Run: headless pygame with SDL's dummy video driver; simulated clock (each Clock.tick advances the game by its frame time, no real sleeping); random seed 0; keys injected as events and as key.get_pressed() state; no mouse input.
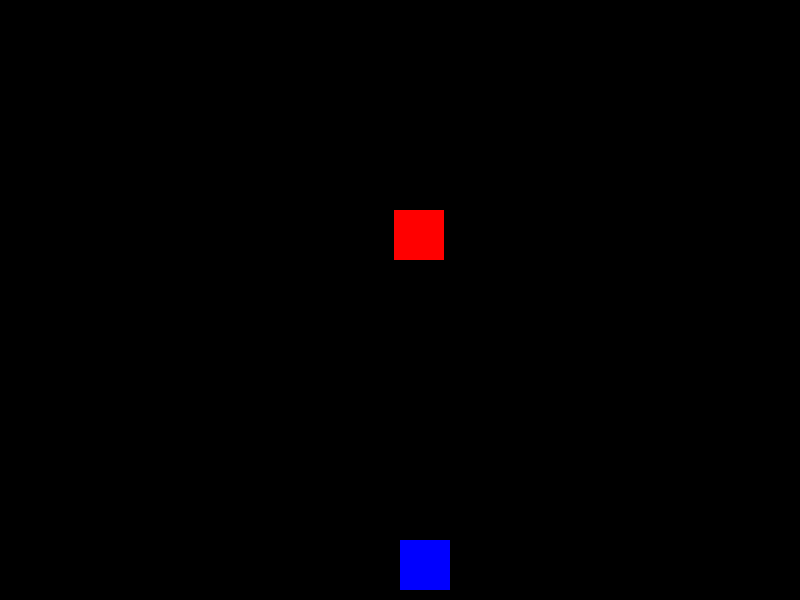
Frame 1 of 4 · flips 1–60 · no input
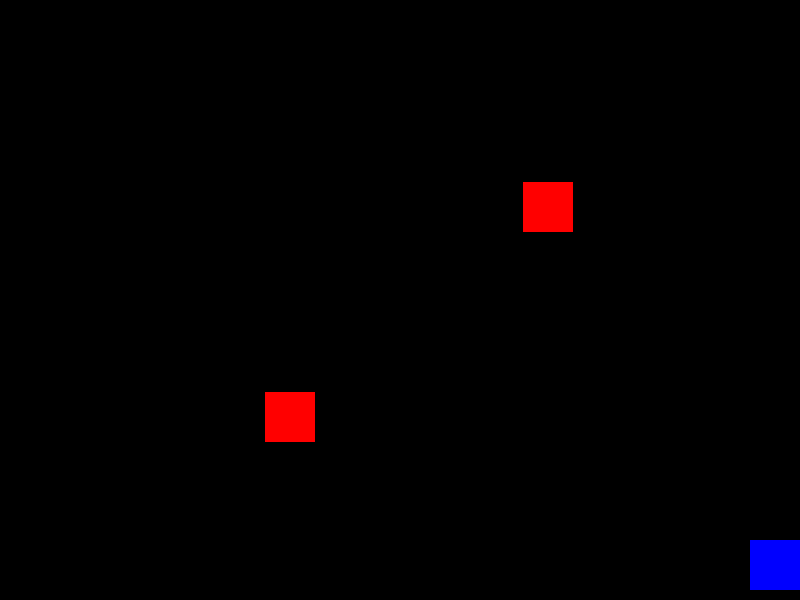
Frame 2 of 4 · flips 61–180 · tapped SPACE, RETURN · held RIGHT (→), D
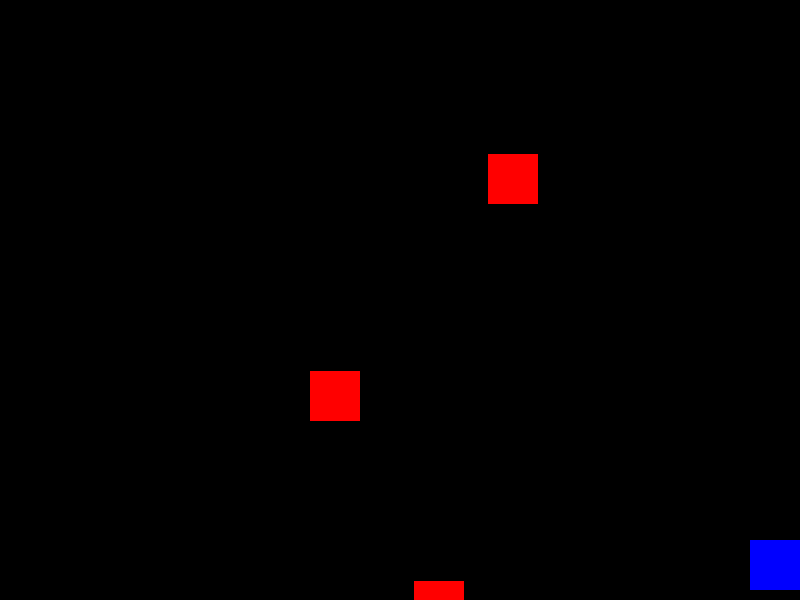
Frame 3 of 4 · flips 181–300 · held DOWN (↓), S
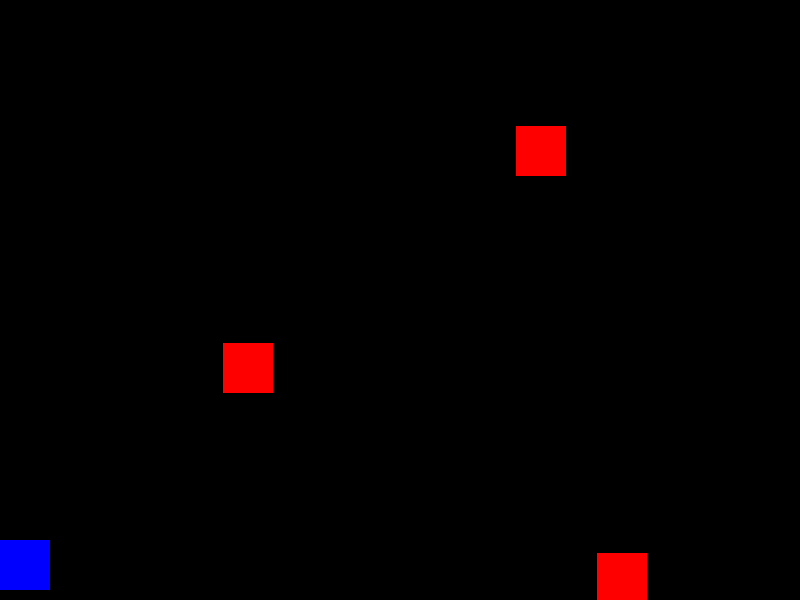
Frame 4 of 4 · flips 301–420 · held LEFT (←), A, UP (↑), W

The pygame program that drew these frames:

import pygame
import random

# Initialize Pygame
pygame.init()

# Screen dimensions
# this is the UI you will see when you run the code
SCREEN_WIDTH = 800
SCREEN_HEIGHT = 600
screen = pygame.display.set_mode((SCREEN_WIDTH, SCREEN_HEIGHT))
pygame.display.set_caption("Avoid the Falling Objects!use arrow keys to move PLAY")

# Colors
# the color options that are currently here
WHITE = (255, 255, 255)
BLACK = (0, 0, 0)
RED = (255, 0, 0)
BLUE = (0, 0, 255)
GREEN = (0, 255, 0)
LIGHT_BLUE = (0, 255, 255)
YELLOW = (255, 255, 0)
PINK = (255, 0, 255)

# Clock for controlling the frame rate
clock = pygame.time.Clock()

# Player properties
player_size = 50
player_x = SCREEN_WIDTH // 2
player_y = SCREEN_HEIGHT - player_size - 10
player_speed = 10

# Enemy properties
enemy_size = 50
enemy_speed = 7
enemies = []

# Function to spawn enemies
def spawn_enemy():
    x_pos = random.randint(0, SCREEN_WIDTH - enemy_size)
    enemies.append([x_pos, 0])

# Function to move enemies
def move_enemies():
    for enemy in enemies:
        enemy[1] += enemy_speed
        if enemy[1] > SCREEN_HEIGHT:
            enemies.remove(enemy)

# Function to detect collisions
def detect_collision(player_x, player_y, enemies):
    for enemy in enemies:
        if (
            enemy[0] < player_x < enemy[0] + enemy_size
            or enemy[0] < player_x + player_size < enemy[0] + enemy_size
        ):
            if enemy[1] < player_y < enemy[1] + enemy_size or enemy[1] < player_y + player_size < enemy[1] + enemy_size:
                return True
    return False

# Main game loop
running = True
spawn_timer = 0

while running:
    screen.fill(BLACK)
    
    # Event handling
    for event in pygame.event.get():
        if event.type == pygame.QUIT:
            running = False
    
    # Get keys for movement
    keys = pygame.key.get_pressed()
    if keys[pygame.K_LEFT] and player_x > 0:
        player_x -= player_speed
    if keys[pygame.K_RIGHT] and player_x < SCREEN_WIDTH - player_size:
        player_x += player_speed
    
    # Spawn enemies periodically
    spawn_timer += 1
    if spawn_timer > 30:  # Adjust spawn rate
        spawn_enemy()
        spawn_timer = 0
    
    # Move enemies
    move_enemies()
    
    # Check for collision
    if detect_collision(player_x, player_y, enemies):
        print("videojuevo Over!ycercftbeshkndcysgeucbgfsyetbcykhseugcxfrycuishfyuesuivhievyufybuecsyfubibeskr,cfhnihifucbtfryvjchsuitjycg")
        running = False
    
    # Draw the player
    pygame.draw.rect(screen, BLUE, (player_x, player_y, player_size, player_size))
    
    # Draw the enemies
    for enemy in enemies:
        pygame.draw.rect(screen, RED, (enemy[0], enemy[1], enemy_size, enemy_size))
    
    # Update the screen
    pygame.display.flip()
    clock.tick(30)

pygame.quit()
print("how to download is type pip install pygame in bash")
print("you can customize the color of the things you see in the game")
print("you can also ajust the spawn rate of the enimies")
